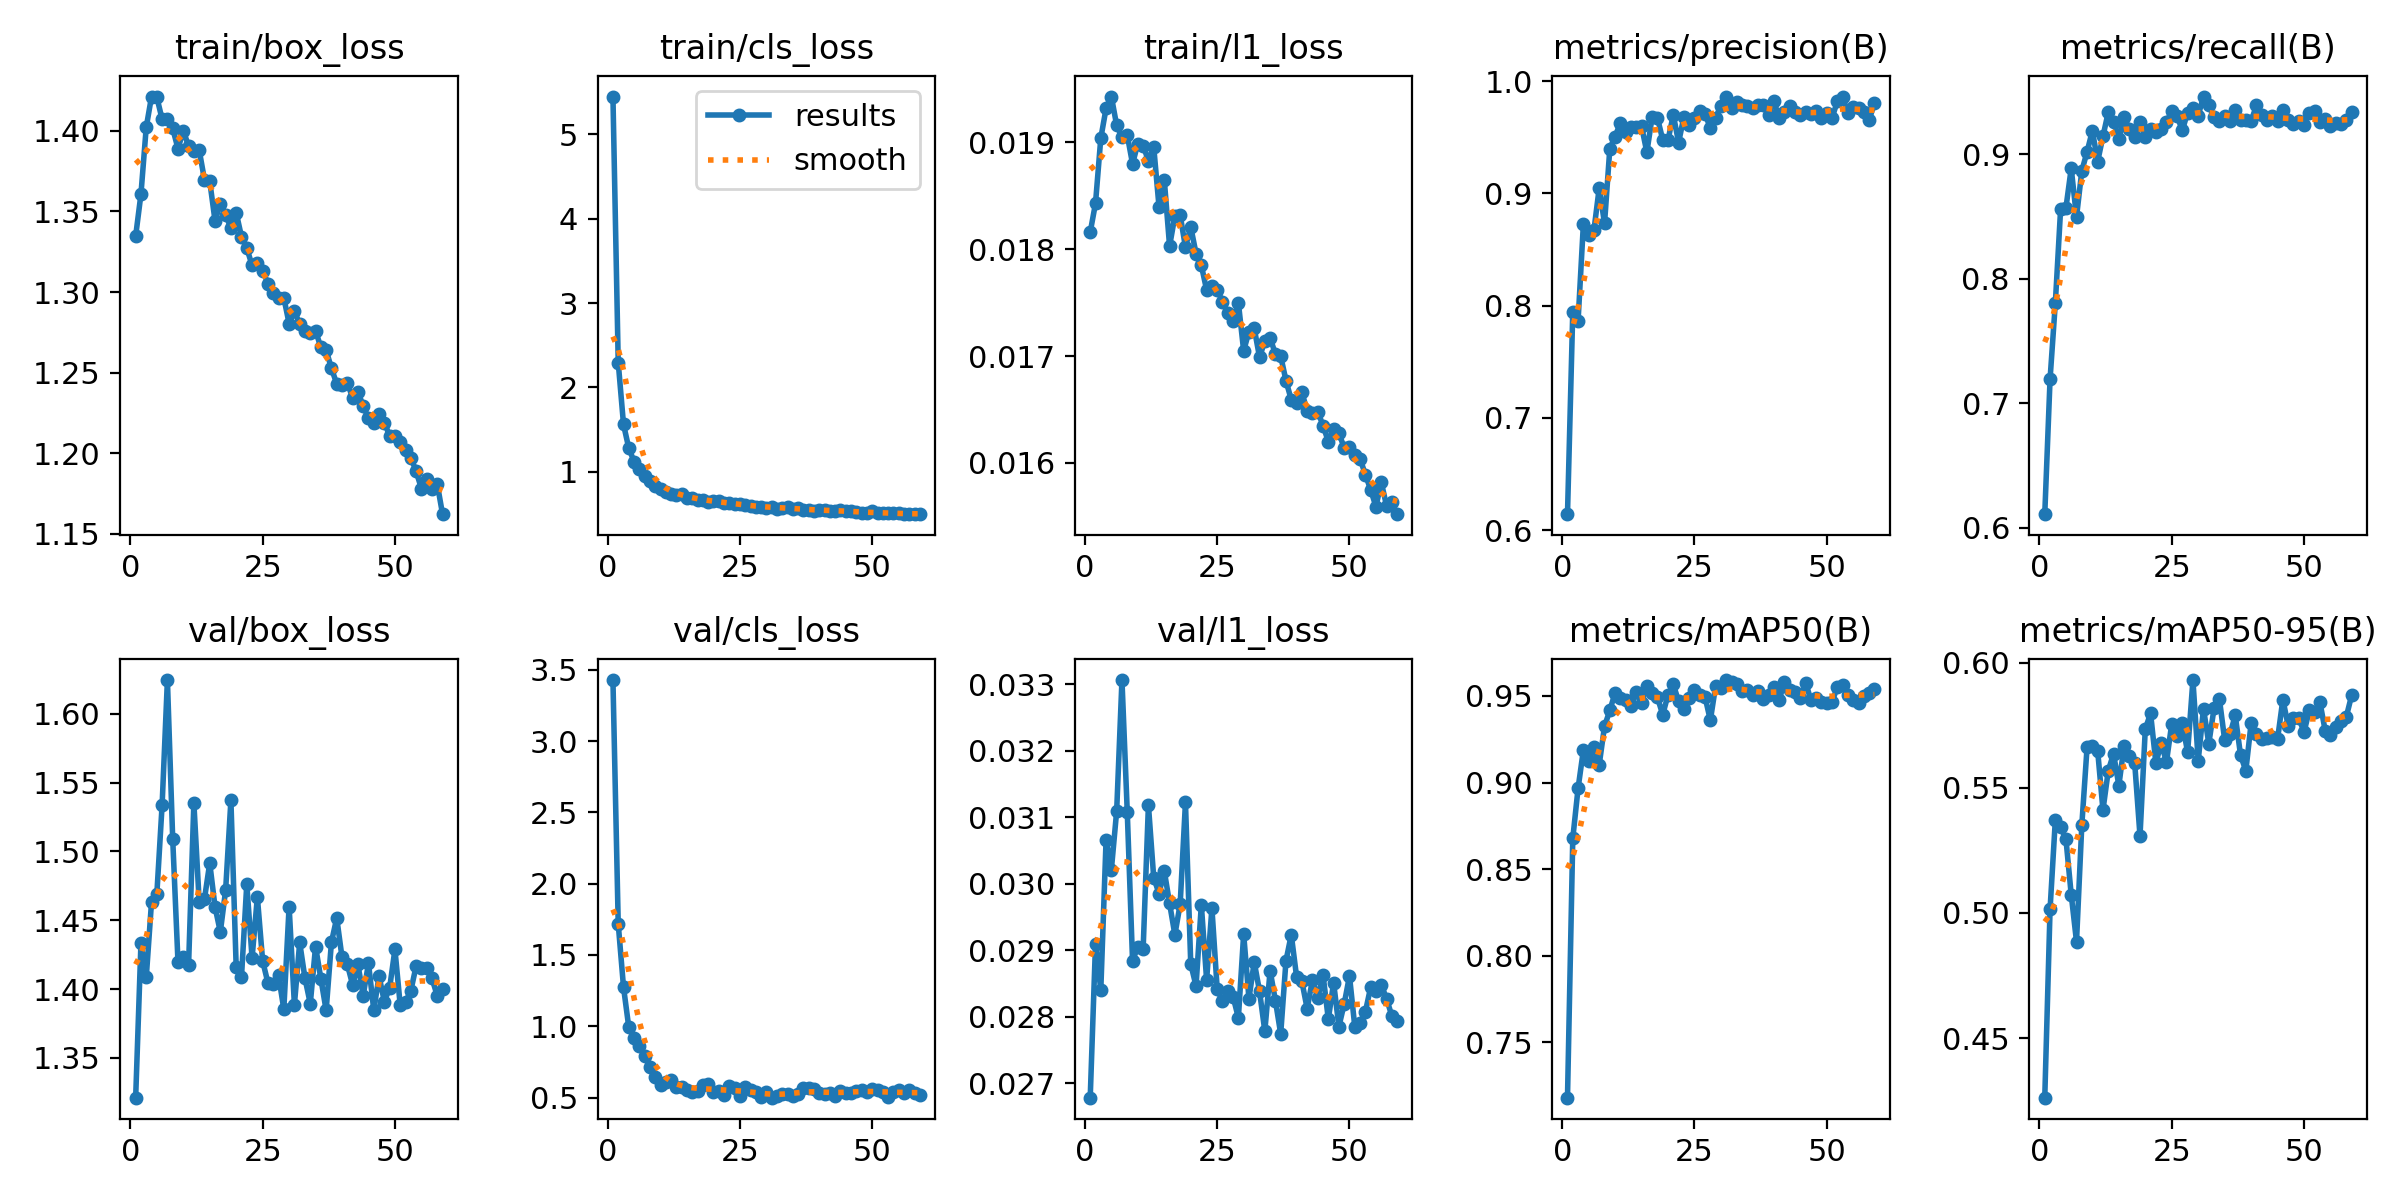

The file beside this chart, header and first rows:
epoch, time, train/box_loss, train/cls_loss, train/l1_loss, metrics/precision(B), metrics/recall(B), metrics/mAP50(B), metrics/mAP50-95(B), val/box_loss, val/cls_loss, val/l1_loss, lr/pg0, lr/pg1, lr/pg2, lr/pg3, lr/pg4, lr/pg5, lr/pg6, lr/pg7
1, 148.4, 1.335, 5.447, 0.01816, 0.6141, 0.611, 0.7179, 0.4262, 1.321, 3.429, 0.02678, 0.009979, 0.003326, 0.009979, 0.003326, 0.07672, 0.07006, 0.009979, 0.003326
2, 255.4, 1.361, 2.295, 0.01843, 0.7946, 0.7193, 0.8677, 0.5014, 1.433, 1.718, 0.02909, 0.01978, 0.006594, 0.01978, 0.006594, 0.05318, 0.04, 0.01978, 0.006594
3, 358.7, 1.402, 1.562, 0.01904, 0.7862, 0.7807, 0.8966, 0.5372, 1.408, 1.274, 0.0284, 0.02939, 0.009795, 0.02939, 0.009795, 0.02945, 0.009864, 0.02939, 0.009795
4, 460.5, 1.421, 1.278, 0.01932, 0.8723, 0.8562, 0.9187, 0.5342, 1.463, 0.9913, 0.03066, 0.02911, 0.009703, 0.02911, 0.009703, 0.02911, 0.009703, 0.02911, 0.009703
5, 562.3, 1.421, 1.122, 0.01943, 0.8629, 0.8569, 0.9122, 0.5295, 1.469, 0.9188, 0.03021, 0.02881, 0.009604, 0.02881, 0.009604, 0.02881, 0.009604, 0.02881, 0.009604
6, 664.2, 1.407, 1.038, 0.01916, 0.8671, 0.8886, 0.9206, 0.5073, 1.534, 0.8639, 0.03109, 0.02851, 0.009505, 0.02851, 0.009505, 0.02851, 0.009505, 0.02851, 0.009505
7, 765.7, 1.407, 0.9531, 0.01905, 0.9049, 0.8497, 0.9104, 0.4885, 1.624, 0.7922, 0.03306, 0.02822, 0.009406, 0.02822, 0.009406, 0.02822, 0.009406, 0.02822, 0.009406
8, 867.5, 1.402, 0.8867, 0.01907, 0.8731, 0.8866, 0.9325, 0.535, 1.509, 0.7145, 0.03108, 0.02792, 0.009307, 0.02792, 0.009307, 0.02792, 0.009307, 0.02792, 0.009307
9, 968.9, 1.389, 0.8379, 0.0188, 0.9398, 0.902, 0.9416, 0.5663, 1.42, 0.6465, 0.02884, 0.02762, 0.009208, 0.02762, 0.009208, 0.02762, 0.009208, 0.02762, 0.009208
10, 1070, 1.4, 0.7991, 0.01899, 0.9505, 0.9188, 0.9519, 0.5668, 1.423, 0.5869, 0.02905, 0.02733, 0.009109, 0.02733, 0.009109, 0.02733, 0.009109, 0.02733, 0.009109
11, 1172, 1.391, 0.7659, 0.01897, 0.9629, 0.8941, 0.9487, 0.5647, 1.418, 0.6067, 0.02901, 0.02703, 0.00901, 0.02703, 0.00901, 0.02703, 0.00901, 0.02703, 0.00901
12, 1273, 1.387, 0.7422, 0.01883, 0.9546, 0.9144, 0.9477, 0.5411, 1.535, 0.6212, 0.03118, 0.02673, 0.008911, 0.02673, 0.008911, 0.02673, 0.008911, 0.02673, 0.008911
13, 1373, 1.388, 0.7298, 0.01896, 0.9592, 0.9337, 0.9442, 0.5567, 1.464, 0.5752, 0.03009, 0.02644, 0.008812, 0.02644, 0.008812, 0.02644, 0.008812, 0.02644, 0.008812
14, 1475, 1.37, 0.7333, 0.0184, 0.9586, 0.9262, 0.9522, 0.5636, 1.465, 0.5713, 0.02985, 0.02614, 0.008713, 0.02614, 0.008713, 0.02614, 0.008713, 0.02614, 0.008713
15, 1576, 1.369, 0.6918, 0.01865, 0.9596, 0.9122, 0.9459, 0.5508, 1.492, 0.5525, 0.03019, 0.02584, 0.008614, 0.02584, 0.008614, 0.02584, 0.008614, 0.02584, 0.008614
16, 1677, 1.344, 0.6931, 0.01803, 0.9366, 0.9295, 0.9556, 0.5668, 1.46, 0.5394, 0.0297, 0.02555, 0.008515, 0.02555, 0.008515, 0.02555, 0.008515, 0.02555, 0.008515
17, 1778, 1.355, 0.6647, 0.01831, 0.968, 0.9202, 0.9519, 0.5626, 1.442, 0.5483, 0.02923, 0.02525, 0.008416, 0.02525, 0.008416, 0.02525, 0.008416, 0.02525, 0.008416
18, 1879, 1.348, 0.6668, 0.01832, 0.9672, 0.9136, 0.9492, 0.5597, 1.472, 0.5895, 0.02969, 0.02495, 0.008317, 0.02495, 0.008317, 0.02495, 0.008317, 0.02495, 0.008317
19, 1981, 1.34, 0.6424, 0.01802, 0.9476, 0.9257, 0.9392, 0.5307, 1.537, 0.5916, 0.03122, 0.02465, 0.008218, 0.02465, 0.008218, 0.02465, 0.008218, 0.02465, 0.008218
20, 2083, 1.349, 0.6548, 0.01821, 0.9476, 0.9134, 0.9507, 0.5735, 1.416, 0.5413, 0.02879, 0.02436, 0.008119, 0.02436, 0.008119, 0.02436, 0.008119, 0.02436, 0.008119
21, 2185, 1.334, 0.6575, 0.01796, 0.9699, 0.9202, 0.9567, 0.5796, 1.409, 0.548, 0.02846, 0.02406, 0.00802, 0.02406, 0.00802, 0.02406, 0.00802, 0.02406, 0.00802
22, 2286, 1.327, 0.6324, 0.01785, 0.9452, 0.9178, 0.9468, 0.5598, 1.476, 0.5199, 0.02968, 0.02376, 0.007921, 0.02376, 0.007921, 0.02376, 0.007921, 0.02376, 0.007921
23, 2388, 1.317, 0.632, 0.01762, 0.9681, 0.9204, 0.9424, 0.5678, 1.423, 0.5786, 0.02855, 0.02347, 0.007822, 0.02347, 0.007822, 0.02347, 0.007822, 0.02347, 0.007822
24, 2490, 1.318, 0.6201, 0.01766, 0.9609, 0.9256, 0.9491, 0.5603, 1.467, 0.5665, 0.02963, 0.02317, 0.007723, 0.02317, 0.007723, 0.02317, 0.007723, 0.02317, 0.007723
25, 2592, 1.313, 0.6164, 0.01762, 0.9668, 0.9345, 0.9535, 0.5756, 1.42, 0.5073, 0.02841, 0.02287, 0.007624, 0.02287, 0.007624, 0.02287, 0.007624, 0.02287, 0.007624
26, 2693, 1.305, 0.6087, 0.01751, 0.9735, 0.9305, 0.9507, 0.5705, 1.404, 0.5736, 0.02823, 0.02258, 0.007525, 0.02258, 0.007525, 0.02258, 0.007525, 0.02258, 0.007525
27, 2795, 1.3, 0.5956, 0.0174, 0.9711, 0.9193, 0.9494, 0.5757, 1.404, 0.5532, 0.02839, 0.02228, 0.007426, 0.02228, 0.007426, 0.02228, 0.007426, 0.02228, 0.007426
28, 2897, 1.296, 0.5843, 0.01733, 0.9578, 0.9334, 0.936, 0.5642, 1.41, 0.5385, 0.0283, 0.02198, 0.007327, 0.02198, 0.007327, 0.02198, 0.007327, 0.02198, 0.007327
29, 2999, 1.296, 0.586, 0.0175, 0.9674, 0.9367, 0.9559, 0.593, 1.385, 0.5058, 0.02798, 0.02168, 0.007228, 0.02168, 0.007228, 0.02168, 0.007228, 0.02168, 0.007228
30, 3101, 1.28, 0.5767, 0.01705, 0.9778, 0.931, 0.9544, 0.5608, 1.46, 0.5371, 0.02924, 0.02139, 0.007129, 0.02139, 0.007129, 0.02139, 0.007129, 0.02139, 0.007129
31, 3204, 1.288, 0.5854, 0.01723, 0.9862, 0.9462, 0.9592, 0.5816, 1.389, 0.4989, 0.02827, 0.02109, 0.00703, 0.02109, 0.00703, 0.02109, 0.00703, 0.02109, 0.00703
32, 3306, 1.28, 0.5652, 0.01726, 0.9758, 0.9392, 0.9582, 0.5676, 1.434, 0.5107, 0.02882, 0.02079, 0.006931, 0.02079, 0.006931, 0.02079, 0.006931, 0.02079, 0.006931
33, 3408, 1.276, 0.5743, 0.01699, 0.981, 0.9296, 0.957, 0.5818, 1.408, 0.5228, 0.02838, 0.0205, 0.006832, 0.0205, 0.006832, 0.0205, 0.006832, 0.0205, 0.006832
34, 3510, 1.275, 0.5814, 0.01714, 0.9789, 0.9267, 0.9529, 0.5855, 1.389, 0.524, 0.02778, 0.0202, 0.006733, 0.0202, 0.006733, 0.0202, 0.006733, 0.0202, 0.006733
35, 3611, 1.276, 0.5648, 0.01717, 0.9779, 0.9305, 0.9532, 0.5691, 1.431, 0.5078, 0.02869, 0.0199, 0.006634, 0.0199, 0.006634, 0.0199, 0.006634, 0.0199, 0.006634
36, 3713, 1.266, 0.5668, 0.01702, 0.9764, 0.9264, 0.9506, 0.5713, 1.408, 0.5219, 0.02824, 0.01961, 0.006535, 0.01961, 0.006535, 0.01961, 0.006535, 0.01961, 0.006535
37, 3815, 1.264, 0.5528, 0.017, 0.9786, 0.9355, 0.9528, 0.5789, 1.385, 0.5694, 0.02774, 0.01931, 0.006436, 0.01931, 0.006436, 0.01931, 0.006436, 0.01931, 0.006436
38, 3917, 1.253, 0.5507, 0.01677, 0.9785, 0.9276, 0.9483, 0.563, 1.434, 0.5673, 0.02884, 0.01901, 0.006337, 0.01901, 0.006337, 0.01901, 0.006337, 0.01901, 0.006337
39, 4020, 1.243, 0.536, 0.01659, 0.9693, 0.9277, 0.9508, 0.5568, 1.452, 0.5578, 0.02923, 0.01871, 0.006238, 0.01871, 0.006238, 0.01871, 0.006238, 0.01871, 0.006238
40, 4122, 1.242, 0.5518, 0.01656, 0.9826, 0.9265, 0.9553, 0.5757, 1.423, 0.5311, 0.0286, 0.01842, 0.006139, 0.01842, 0.006139, 0.01842, 0.006139, 0.01842, 0.006139
41, 4224, 1.243, 0.5473, 0.01666, 0.9667, 0.9391, 0.9477, 0.5716, 1.418, 0.5278, 0.02853, 0.01812, 0.00604, 0.01812, 0.00604, 0.01812, 0.00604, 0.01812, 0.00604
42, 4326, 1.235, 0.5343, 0.01649, 0.972, 0.9313, 0.958, 0.5695, 1.403, 0.5336, 0.02812, 0.01782, 0.005941, 0.01782, 0.005941, 0.01782, 0.005941, 0.01782, 0.005941
43, 4429, 1.238, 0.5413, 0.01647, 0.9781, 0.9275, 0.9537, 0.5699, 1.418, 0.509, 0.02855, 0.01753, 0.005842, 0.01753, 0.005842, 0.01753, 0.005842, 0.01753, 0.005842
44, 4534, 1.229, 0.5466, 0.01648, 0.9725, 0.9308, 0.9522, 0.5702, 1.395, 0.5491, 0.02828, 0.01723, 0.005743, 0.01723, 0.005743, 0.01723, 0.005743, 0.01723, 0.005743
45, 4640, 1.222, 0.5341, 0.01635, 0.9698, 0.9262, 0.949, 0.5695, 1.419, 0.5292, 0.02863, 0.01693, 0.005644, 0.01693, 0.005644, 0.01693, 0.005644, 0.01693, 0.005644
46, 4747, 1.219, 0.5329, 0.0162, 0.972, 0.9354, 0.9577, 0.5852, 1.385, 0.534, 0.02796, 0.01664, 0.005545, 0.01664, 0.005545, 0.01664, 0.005545, 0.01664, 0.005545
47, 4851, 1.225, 0.5254, 0.01632, 0.9702, 0.9274, 0.9477, 0.5748, 1.409, 0.5469, 0.02851, 0.01634, 0.005446, 0.01634, 0.005446, 0.01634, 0.005446, 0.01634, 0.005446
48, 4952, 1.219, 0.5121, 0.01628, 0.9734, 0.9244, 0.9489, 0.5777, 1.391, 0.551, 0.02785, 0.01604, 0.005347, 0.01604, 0.005347, 0.01604, 0.005347, 0.01604, 0.005347
49, 5053, 1.211, 0.5154, 0.01614, 0.9671, 0.9267, 0.9467, 0.5779, 1.401, 0.537, 0.02819, 0.01574, 0.005248, 0.01574, 0.005248, 0.01574, 0.005248, 0.01574, 0.005248
50, 5155, 1.211, 0.535, 0.01615, 0.9718, 0.9235, 0.9462, 0.5722, 1.429, 0.5631, 0.02861, 0.01545, 0.005149, 0.01545, 0.005149, 0.01545, 0.005149, 0.01545, 0.005149
51, 5257, 1.207, 0.5064, 0.01607, 0.9672, 0.933, 0.9467, 0.581, 1.388, 0.552, 0.02785, 0.01515, 0.00505, 0.01515, 0.00505, 0.01515, 0.00505, 0.01515, 0.00505
52, 5359, 1.202, 0.5165, 0.01604, 0.9819, 0.935, 0.9551, 0.5803, 1.391, 0.5364, 0.0279, 0.01485, 0.004951, 0.01485, 0.004951, 0.01485, 0.004951, 0.01485, 0.004951
53, 5460, 1.197, 0.5125, 0.01589, 0.9859, 0.9255, 0.9562, 0.5842, 1.399, 0.5047, 0.02807, 0.01456, 0.004852, 0.01456, 0.004852, 0.01456, 0.004852, 0.01456, 0.004852
54, 5562, 1.189, 0.5061, 0.01575, 0.9714, 0.9284, 0.9505, 0.5728, 1.417, 0.54, 0.02844, 0.01426, 0.004753, 0.01426, 0.004753, 0.01426, 0.004753, 0.01426, 0.004753
55, 5664, 1.178, 0.5071, 0.01559, 0.977, 0.9223, 0.9477, 0.5709, 1.415, 0.5501, 0.02839, 0.01396, 0.004654, 0.01396, 0.004654, 0.01396, 0.004654, 0.01396, 0.004654
56, 5765, 1.184, 0.5057, 0.01582, 0.9757, 0.925, 0.9458, 0.5743, 1.415, 0.5335, 0.02848, 0.01367, 0.004555, 0.01367, 0.004555, 0.01367, 0.004555, 0.01367, 0.004555
57, 5867, 1.178, 0.5049, 0.0156, 0.9724, 0.9243, 0.9497, 0.5766, 1.408, 0.5514, 0.02827, 0.01337, 0.004456, 0.01337, 0.004456, 0.01337, 0.004456, 0.01337, 0.004456
58, 5968, 1.181, 0.4984, 0.01563, 0.9652, 0.9273, 0.9516, 0.5784, 1.395, 0.5283, 0.02801, 0.01307, 0.004357, 0.01307, 0.004357, 0.01307, 0.004357, 0.01307, 0.004357
59, 6071, 1.162, 0.4981, 0.01552, 0.9802, 0.9336, 0.9539, 0.5869, 1.4, 0.5211, 0.02793, 0.01277, 0.004258, 0.01277, 0.004258, 0.01277, 0.004258, 0.01277, 0.004258
